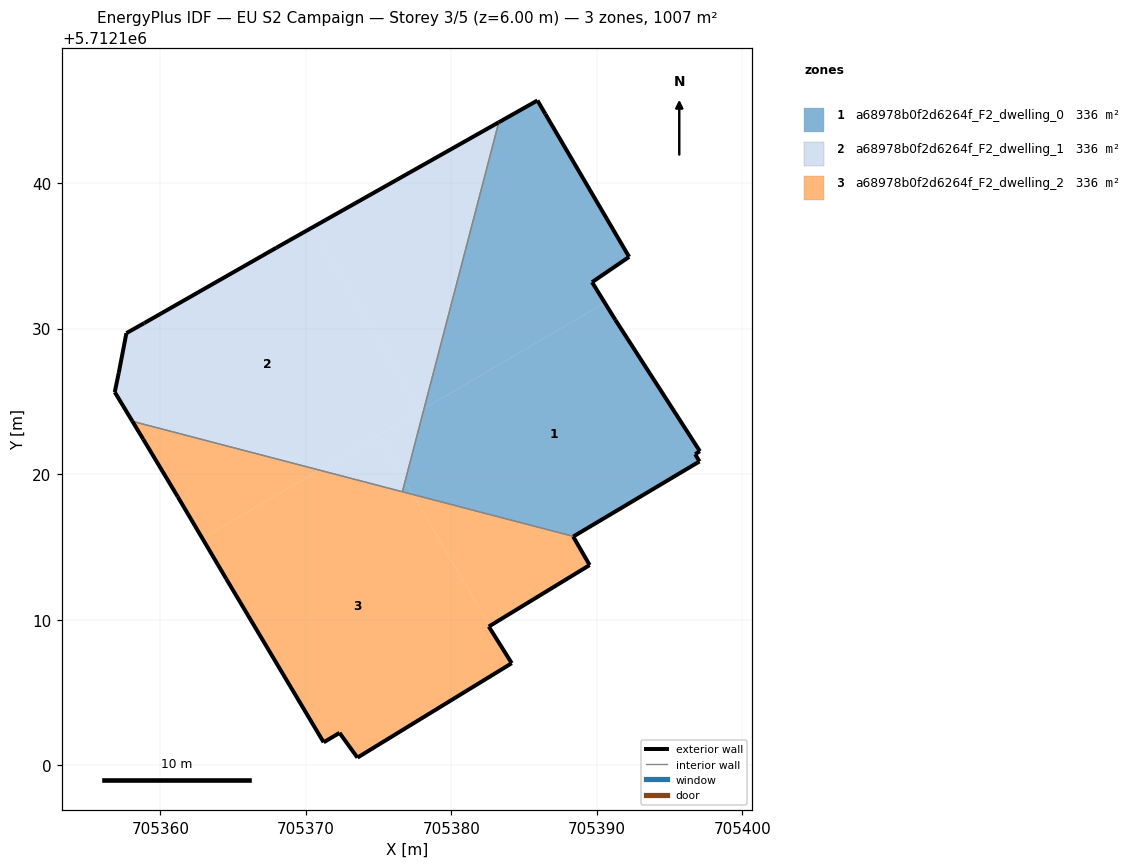
=== STOREY PLAN SPEC (per zone: floor XY polygon, exterior-wall plan segments, windows/doors) ===
zone 1: a68978b0f2d6264f_F2_dwelling_0  (335.7 m²)
  floor: (705390.54, 5712131.78) (705389.67, 5712133.19) (705392.21, 5712134.93) (705386.46, 5712144.74) (705385.92, 5712145.68) (705383.26, 5712144.18) (705378.12, 5712124.51)
  floor: (705397.05, 5712120.87) (705396.75, 5712121.37) (705397.07, 5712121.58) (705391.27, 5712130.59) (705390.54, 5712131.78) (705378.12, 5712124.51) (705376.82, 5712119.50) (705377.34, 5712118.61) (705388.39, 5712115.72)
  floor: (705377.34, 5712118.61) (705376.82, 5712119.50) (705376.63, 5712118.79)
  exterior wall: (705386.46, 5712144.74) – (705392.21, 5712134.93)  [11.4 m]
  exterior wall: (705392.21, 5712134.93) – (705389.67, 5712133.19)  [3.1 m]
  exterior wall: (705389.67, 5712133.19) – (705391.27, 5712130.59)  [3.1 m]
  exterior wall: (705391.27, 5712130.59) – (705397.07, 5712121.58)  [10.7 m]
  exterior wall: (705397.07, 5712121.58) – (705396.75, 5712121.37)  [0.4 m]
  exterior wall: (705396.75, 5712121.37) – (705397.05, 5712120.87)  [0.6 m]
  exterior wall: (705397.05, 5712120.87) – (705388.39, 5712115.72)  [10.1 m]
  exterior wall: (705383.26, 5712144.18) – (705385.92, 5712145.68)  [3.1 m]
  exterior wall: (705385.92, 5712145.68) – (705386.46, 5712144.74)  [1.1 m]
  interior walls: 2
zone 2: a68978b0f2d6264f_F2_dwelling_1  (335.6 m²)
  floor: (705377.83, 5712124.33) (705370.44, 5712136.95) (705367.96, 5712135.55) (705358.89, 5712130.38) (705357.67, 5712129.69) (705357.14, 5712126.95) (705356.87, 5712125.64) (705358.08, 5712123.63) (705370.92, 5712120.28)
  floor: (705378.12, 5712124.51) (705383.26, 5712144.18) (705370.44, 5712136.95) (705377.83, 5712124.33)
  floor: (705376.63, 5712118.79) (705376.82, 5712119.50) (705374.97, 5712122.65) (705370.92, 5712120.28)
  floor: (705376.82, 5712119.50) (705378.12, 5712124.51) (705374.97, 5712122.65)
  exterior wall: (705358.08, 5712123.63) – (705356.87, 5712125.64)  [2.3 m]
  exterior wall: (705356.87, 5712125.64) – (705357.14, 5712126.95)  [1.3 m]
  exterior wall: (705357.14, 5712126.95) – (705357.67, 5712129.69)  [2.8 m]
  exterior wall: (705357.67, 5712129.69) – (705358.89, 5712130.38)  [1.4 m]
  exterior wall: (705358.89, 5712130.38) – (705367.96, 5712135.55)  [10.5 m]
  exterior wall: (705367.96, 5712135.55) – (705383.26, 5712144.18)  [17.6 m]
  interior walls: 2
zone 3: a68978b0f2d6264f_F2_dwelling_2  (335.6 m²)
  floor: (705389.50, 5712113.75) (705388.37, 5712115.71) (705388.39, 5712115.72) (705377.34, 5712118.61) (705382.64, 5712109.57)
  floor: (705384.15, 5712107.01) (705382.57, 5712109.53) (705382.64, 5712109.57) (705377.34, 5712118.61) (705370.92, 5712120.28) (705362.89, 5712115.58) (705364.52, 5712112.82) (705371.22, 5712101.58) (705372.31, 5712102.22) (705373.54, 5712100.52)
  floor: (705370.92, 5712120.28) (705358.08, 5712123.63) (705358.83, 5712122.40) (705361.19, 5712118.45) (705362.89, 5712115.58)
  exterior wall: (705382.57, 5712109.53) – (705384.15, 5712107.01)  [3.0 m]
  exterior wall: (705384.15, 5712107.01) – (705373.54, 5712100.52)  [12.4 m]
  exterior wall: (705373.54, 5712100.52) – (705372.31, 5712102.22)  [2.1 m]
  exterior wall: (705372.31, 5712102.22) – (705371.22, 5712101.58)  [1.3 m]
  exterior wall: (705371.22, 5712101.58) – (705364.52, 5712112.82)  [13.1 m]
  exterior wall: (705364.52, 5712112.82) – (705361.19, 5712118.45)  [6.5 m]
  exterior wall: (705361.19, 5712118.45) – (705358.83, 5712122.40)  [4.6 m]
  exterior wall: (705358.83, 5712122.40) – (705358.08, 5712123.63)  [1.4 m]
  exterior wall: (705388.39, 5712115.72) – (705388.37, 5712115.71)  [0.0 m]
  exterior wall: (705388.37, 5712115.71) – (705389.50, 5712113.75)  [2.3 m]
  exterior wall: (705389.50, 5712113.75) – (705382.57, 5712109.53)  [8.1 m]
  interior walls: 2

=== DERIVED (storey summary) ===
Building: EU S2 Campaign
Storey: 3 of 5  (floor level z = 6.00 m)
Storey gross floor area: 1007.0 m²
Zones on this storey: 3
  - a68978b0f2d6264f_F2_dwelling_0: floor 335.7 m²; exterior wall 43.4 m (130.2 m²); WWR 0.0%
  - a68978b0f2d6264f_F2_dwelling_1: floor 335.6 m²; exterior wall 35.9 m (107.6 m²); WWR 0.0%
  - a68978b0f2d6264f_F2_dwelling_2: floor 335.6 m²; exterior wall 54.8 m (164.5 m²); WWR 0.0%
Zone adjacency (shared interzone walls):
  - a68978b0f2d6264f_F2_dwelling_0 ↔ a68978b0f2d6264f_F2_dwelling_1
  - a68978b0f2d6264f_F2_dwelling_0 ↔ a68978b0f2d6264f_F2_dwelling_2
  - a68978b0f2d6264f_F2_dwelling_1 ↔ a68978b0f2d6264f_F2_dwelling_2